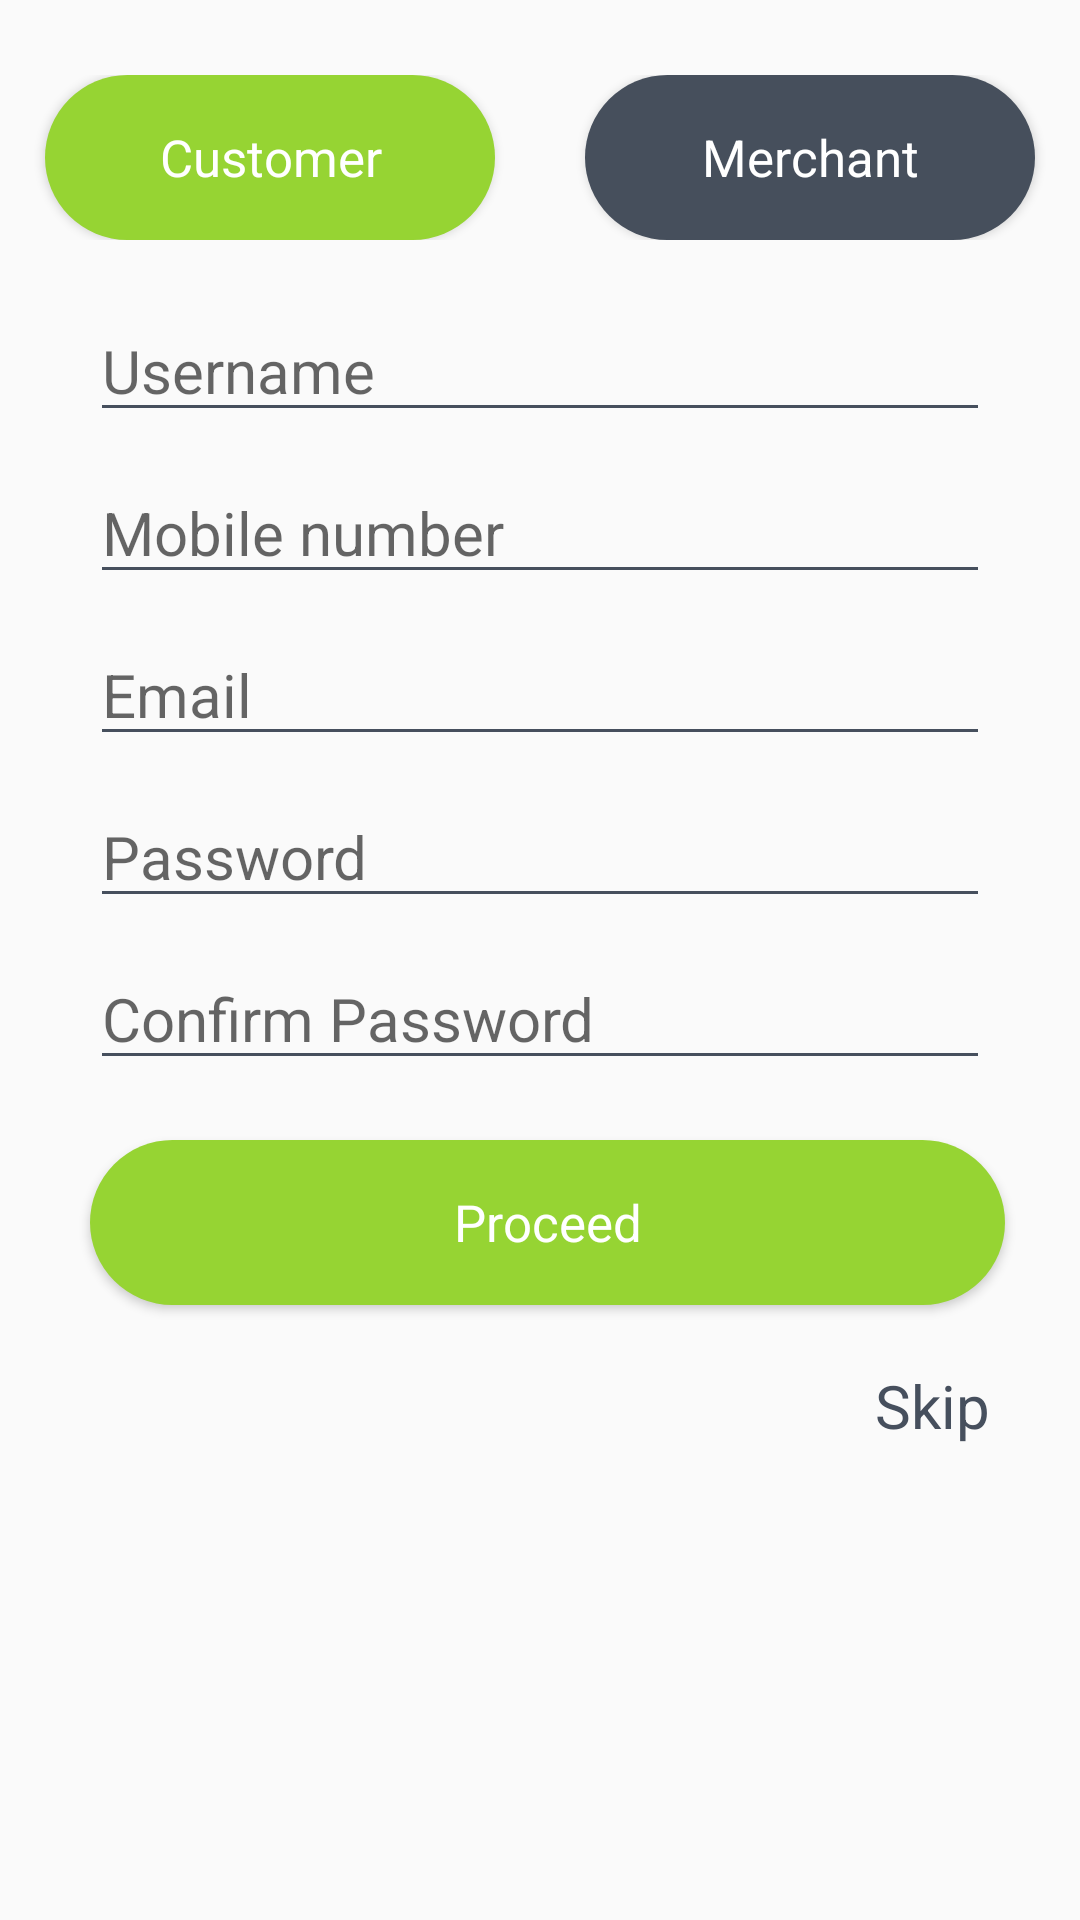

Produce the Android XML layout that renders to this screen, including the resource entries it uses.
<!-- AndroidManifest.xml: application theme AppTheme -->
<!-- res/layout/signup.xml -->
<LinearLayout xmlns:android="http://schemas.android.com/apk/res/android"
    xmlns:tools="http://schemas.android.com/tools"
    android:layout_width="match_parent"
    android:layout_height="match_parent"
    android:orientation="vertical"
    >

    <LinearLayout
        android:layout_width="match_parent"
        android:layout_height="wrap_content"
        android:gravity="center"
        android:layout_marginTop="25dp"
        android:orientation="horizontal">

        <Button
            android:id="@+id/cust"
            android:layout_width="150dp"
            android:layout_height="55dp"
            android:background="@drawable/buttonbg"
            android:text=" Customer "
            android:textSize="17sp"
            android:typeface="sans"
            android:textAllCaps="false"
            android:textColor="#ffff"
            />
        <Button
            android:id="@+id/merch"
            android:layout_width="150dp"
            android:layout_height="55dp"
            android:background="@drawable/buttonbg1"
            android:layout_marginLeft="30dp"
            android:text=" Merchant "
            android:textSize="17sp"
            android:typeface="sans"
            android:textAllCaps="false"
            android:textColor="#ffff"
            />
    </LinearLayout>

    <LinearLayout
        android:layout_width="match_parent"
        android:layout_height="wrap_content"
        android:layout_marginLeft="30dp"
        android:layout_marginRight="30dp"
        android:layout_marginTop="20dp"
        android:orientation="vertical">
        <EditText
            android:layout_width="match_parent"
            android:layout_height="wrap_content"
            android:id="@+id/user"
            android:textSize="20dp"
            android:theme="@style/EditTextTheme"
            android:hint="Username"/>
        <EditText
            android:layout_width="match_parent"
            android:layout_height="wrap_content"
            android:id="@+id/mobil"
            android:textSize="20dp"
            android:theme="@style/EditTextTheme"
            android:layout_marginTop="10dp"
            android:hint="Mobile number"/>
        <EditText
            android:layout_width="match_parent"
            android:layout_height="wrap_content"
            android:id="@+id/emal"
            android:textSize="20dp"
            android:theme="@style/EditTextTheme"
            android:layout_marginTop="10dp"
            android:hint="Email"/>
        <EditText
            android:layout_width="match_parent"
            android:layout_height="wrap_content"
            android:id="@+id/passw"
            android:textSize="20dp"
            android:theme="@style/EditTextTheme"
            android:layout_marginTop="10dp"
            android:hint="Password"/>
        <EditText
            android:layout_width="match_parent"
            android:layout_height="wrap_content"
            android:id="@+id/conpass"
            android:textSize="20dp"
            android:theme="@style/EditTextTheme"
            android:layout_marginTop="10dp"
            android:hint="Confirm Password"/>
    </LinearLayout>

    <Button
        android:id="@+id/procd"
        android:layout_width="match_parent"
        android:layout_height="55dp"
        android:background="@drawable/buttonbg"
        android:layout_marginLeft="30dp"
        android:textSize="17sp"
        android:typeface="sans"
        android:textAllCaps="false"
        android:gravity="center"
        android:layout_marginTop="20dp"
        android:layout_marginRight="25dp"
        android:textColor="#ffff"
        android:text="Proceed"/>
    <TextView
        android:id="@+id/skipp"
        android:layout_width="wrap_content"
        android:layout_height="wrap_content"
        android:text="Skip"
        android:typeface="sans"
        android:textColor="@color/colorAccent"
        android:textSize="20sp"
        android:layout_gravity="end"
        android:layout_marginTop="20dp"
        android:layout_marginRight="30dp"
        />

</LinearLayout>
<!-- resources referenced by this layout -->
<resources>
  <color name="colorAccent">#464f5d</color>
  <!-- drawable buttonbg (drawable) -->
  <?xml version="1.0" encoding="utf-8"?>
  <shape xmlns:android="http://schemas.android.com/apk/res/android"
      android:shape="rectangle" >
  
      <corners
          android:bottomLeftRadius="30dp"
          android:bottomRightRadius="30dp"
          android:radius="60dp"
          android:topLeftRadius="30dp"
          android:topRightRadius="30dp" />
  
      <solid android:color="#96D433" />
  
      <padding
          android:bottom="0dp"
          android:left="0dp"
          android:right="0dp"
          android:top="0dp" />
  
      <size
          android:height="60dp"
          android:width="270dp" />
  
  </shape>
  <!-- drawable buttonbg1 (drawable) -->
  <?xml version="1.0" encoding="utf-8"?>
  <shape xmlns:android="http://schemas.android.com/apk/res/android"
      android:shape="rectangle" >
  
      <corners
          android:bottomLeftRadius="30dp"
          android:bottomRightRadius="30dp"
          android:radius="60dp"
          android:topLeftRadius="30dp"
          android:topRightRadius="30dp" />
  
      <solid android:color="#464f5c" />
  
      <padding
          android:bottom="0dp"
          android:left="0dp"
          android:right="0dp"
          android:top="0dp" />
  
      <size
          android:height="60dp"
          android:width="270dp" />
  
  </shape>
  <style name="EditTextTheme" parent="Theme.AppCompat.Light.DarkActionBar">
          <item name="colorControlNormal">@color/colorAccent</item>
          <item name="colorControlActivated">@color/colorPrimaryDark</item>
          <item name="colorControlHighlight">@color/colorPrimary</item>
      </style>
  <style name="AppTheme" parent="Theme.AppCompat.Light.DarkActionBar">
          
          <item name="colorPrimary">@color/colorPrimary</item>
          <item name="colorPrimaryDark">@color/colorPrimaryDark</item>
          <item name="colorAccent">@color/colorAccent</item>
      </style>
  <color name="colorPrimaryDark">#96D433</color>
  <color name="colorPrimary">#96D433</color>
</resources>
